Dataset: vgg-skz-crack-dataset (GitHub, jyu1129/resnet50-crack-detection). Classes: crack, non crack.

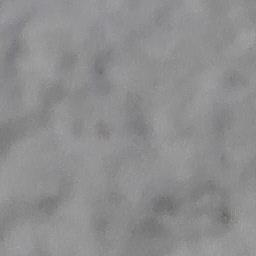
Label: non crack

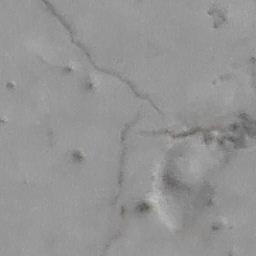
Label: crack

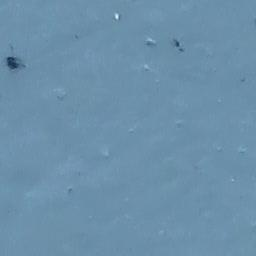
Label: non crack

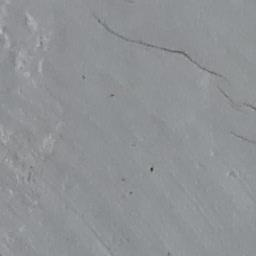
Label: crack

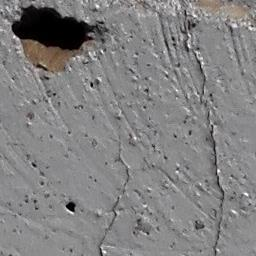
Label: crack

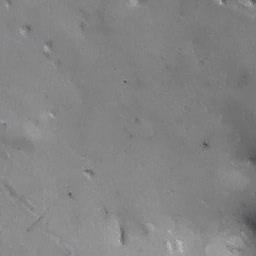
Label: non crack
